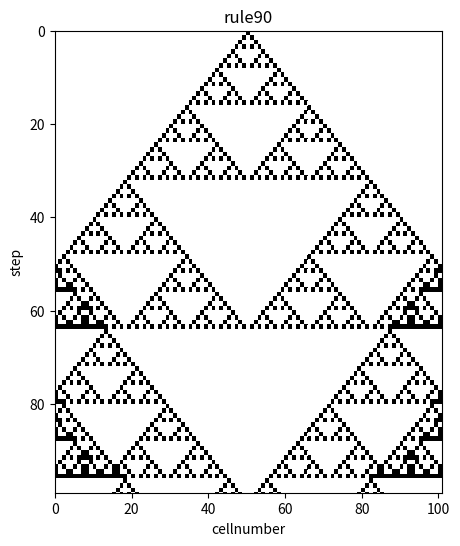

The script that saved this image:
import matplotlib.pyplot as plt
import numpy as np
import random as rnd
def ca_1d(l,t,rule,cell_i):
    cell=cell_i
    data=[cell]
    for i in range(t):
        cell_next=[0 for i in range(l)]
        for j in range(l):
          neighboringstate=cell[(j-1+l)%l]*4+cell[j]*2+cell[(j+1)%l]
          cell_next[j]=rule[neighboringstate]
        cell=cell_next
        data.append(cell)
    return(data)

L=101
T=100
SEED=100
rnd.seed(SEED)
RNO=90
RULE=[(RNO>>i)&1for i in range(8)]
#[0,0,...,0,1,0,...,0,0]
cell_init=[0 for i in range(L)]
cell_init[L//2]=1
#random
#cell_init=[rnd.randint(0,1) for i in range(L)]

dataXY=ca_1d(L,T,RULE,cell_init)
fig=plt.figure(figsize=(5,6))
ax=fig.add_subplot(1,1,1)
ax.pcolor(np.array(dataXY),vmin=0,vmax=1,cmap=plt.cm.binary)
ax.set_xlim(0,L)
ax.set_ylim(T-1,0)
ax.set_xlabel("cellnumber")
ax.set_ylabel("step")
ax.set_title("rule"+str(RNO))
plt.show()
